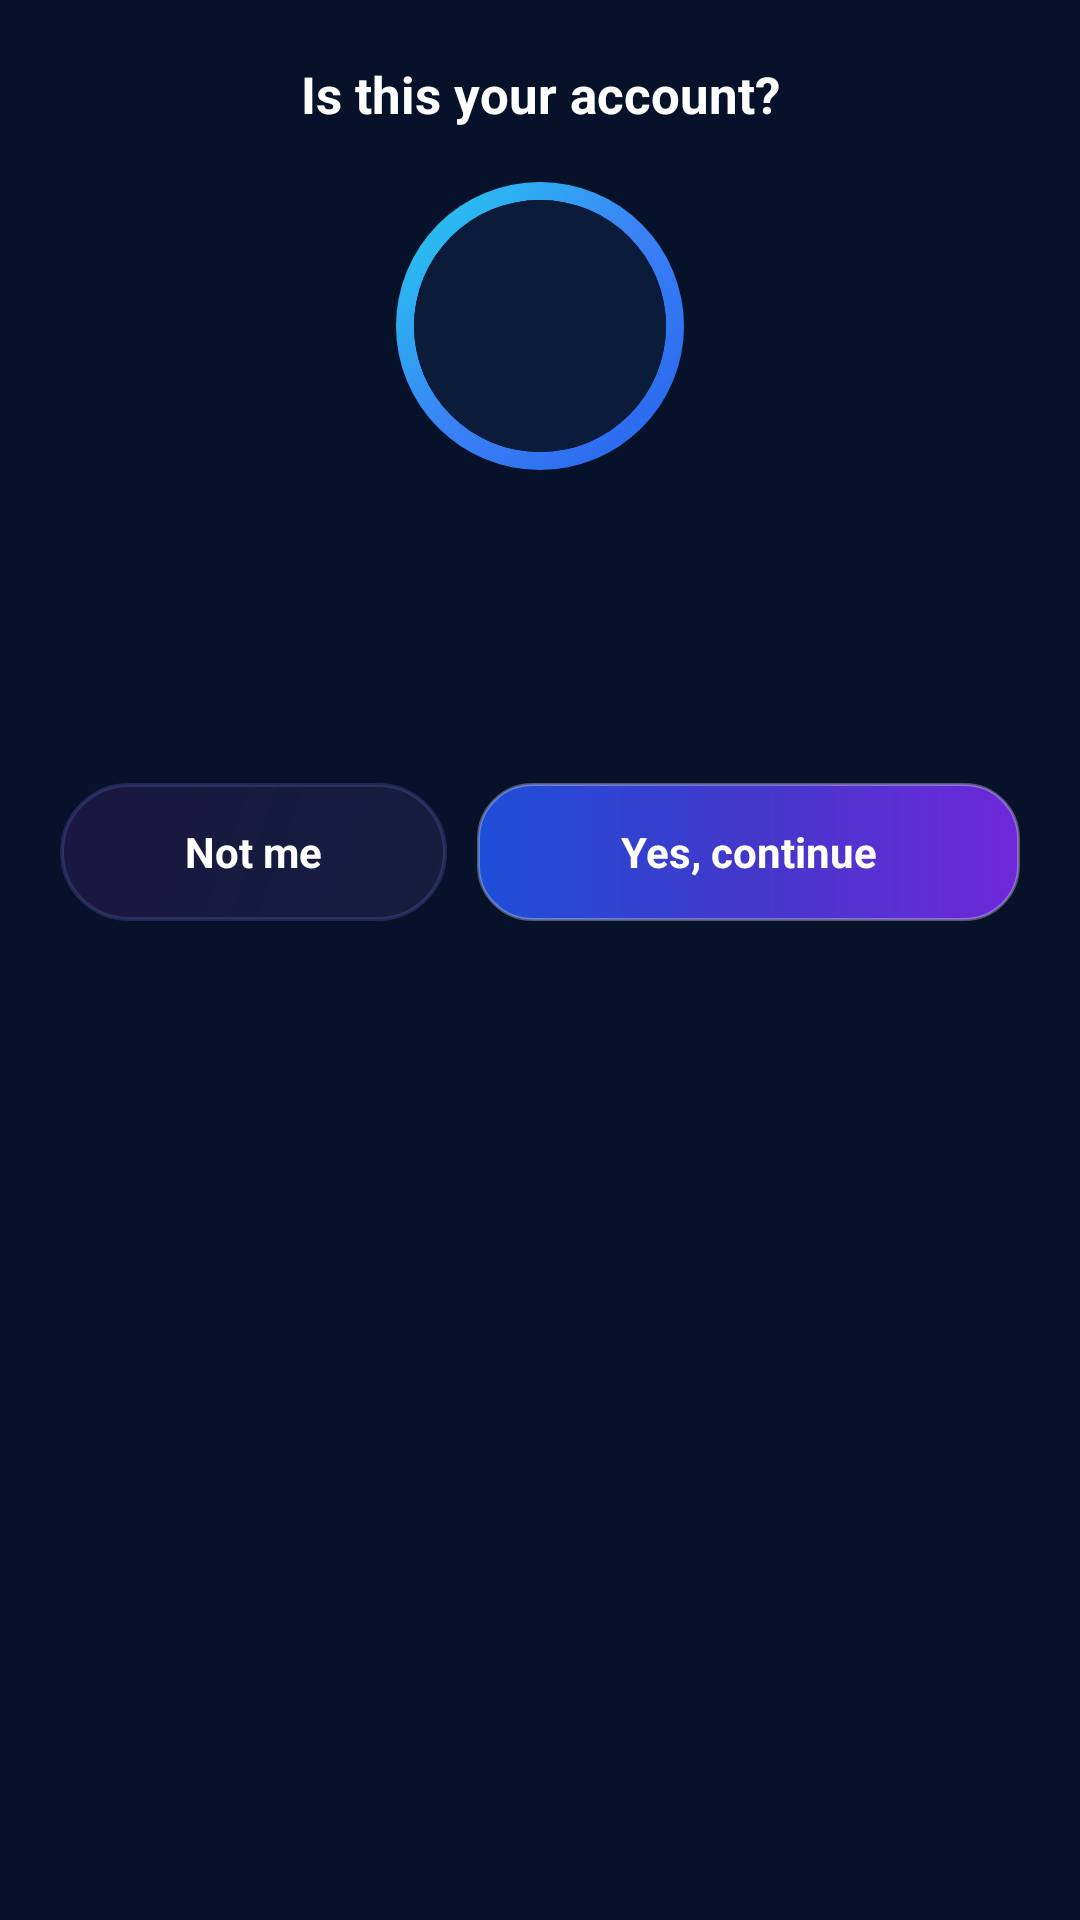

Android layout source for this screen:
<!-- AndroidManifest.xml: application theme Theme.TomQuiz -->
<!-- res/layout/dialog_profile_preview.xml -->
<?xml version="1.0" encoding="utf-8"?>
<LinearLayout xmlns:android="http://schemas.android.com/apk/res/android"
    xmlns:app="http://schemas.android.com/apk/res-auto"
    xmlns:tools="http://schemas.android.com/tools"
    android:layout_width="match_parent"
    android:layout_height="wrap_content"
    android:background="@color/tt_surface"
    android:orientation="vertical"
    android:padding="20dp">

    <TextView
        android:layout_width="match_parent"
        android:layout_height="wrap_content"
        android:gravity="center"
        android:text="@string/tt_preview_title"
        android:textColor="@color/tt_text_primary"
        android:textSize="17sp"
        android:textStyle="bold" />

    <FrameLayout
        android:layout_width="96dp"
        android:layout_height="96dp"
        android:layout_gravity="center_horizontal"
        android:layout_marginTop="18dp"
        android:background="@drawable/tt_avatar_ring"
        android:padding="6dp">

        <com.google.android.material.imageview.ShapeableImageView
            android:id="@+id/iv_preview_avatar"
            android:layout_width="match_parent"
            android:layout_height="match_parent"
            android:background="@color/tt_surface_elevated"
            android:contentDescription="Profile"
            android:scaleType="centerCrop"
            app:shapeAppearanceOverlay="@style/TTCircleImage" />
    </FrameLayout>

    <TextView
        android:id="@+id/tv_preview_handle"
        android:layout_width="match_parent"
        android:layout_height="wrap_content"
        android:layout_gravity="center_horizontal"
        android:layout_marginTop="14dp"
        android:gravity="center"
        android:textColor="@color/tt_text_primary"
        android:textSize="18sp"
        android:textStyle="bold"
        tools:text="@demo" />

    <TextView
        android:id="@+id/tv_preview_name"
        android:layout_width="match_parent"
        android:layout_height="wrap_content"
        android:layout_marginTop="4dp"
        android:gravity="center"
        android:textColor="@color/tt_text_secondary"
        android:textSize="13sp"
        tools:text="Demo User" />

    <TextView
        android:id="@+id/tv_preview_stats"
        android:layout_width="match_parent"
        android:layout_height="wrap_content"
        android:layout_marginTop="8dp"
        android:gravity="center"
        android:textColor="@color/tt_text_secondary"
        android:textSize="12sp"
        tools:text="11 followers  ·  4 following" />

    
    <TextView
        android:id="@+id/tv_preview_missing"
        android:layout_width="match_parent"
        android:layout_height="wrap_content"
        android:layout_marginTop="12dp"
        android:gravity="center"
        android:textColor="@color/tt_gold"
        android:textSize="11sp"
        android:visibility="gone" />

    <LinearLayout
        android:layout_width="match_parent"
        android:layout_height="wrap_content"
        android:layout_marginTop="20dp"
        android:orientation="horizontal">

        <TextView
            android:id="@+id/btn_preview_not_me"
            android:layout_width="0dp"
            android:layout_height="46dp"
            android:layout_weight="1"
            android:background="@drawable/tt_btn_skip"
            android:gravity="center"
            android:text="@string/tt_preview_not_me"
            android:textColor="@color/tt_text_primary"
            android:textSize="14sp"
            android:textStyle="bold" />

        <TextView
            android:id="@+id/btn_preview_continue"
            android:layout_width="0dp"
            android:layout_height="46dp"
            android:layout_marginStart="10dp"
            android:layout_weight="1.4"
            android:background="@drawable/tt_btn_pink_pill"
            android:gravity="center"
            android:text="@string/tt_preview_continue"
            android:textColor="@color/white"
            android:textSize="14sp"
            android:textStyle="bold" />
    </LinearLayout>
</LinearLayout>
<!-- resources referenced by this layout -->
<resources>
  <color name="tt_gold">#FDC90E</color>
  <color name="tt_surface">#06122A</color>
  <color name="tt_surface_elevated">#0B1B3A</color>
  <color name="tt_text_primary">#FFFFFF</color>
  <color name="tt_text_secondary">#9AA0B5</color>
  <color name="white">#FFFFFFFF</color>
  <!-- drawable tt_avatar_ring (drawable) -->
  <?xml version="1.0" encoding="utf-8"?>
  <layer-list xmlns:android="http://schemas.android.com/apk/res/android">
  
      
      <item>
          <shape android:shape="oval">
              <gradient
                  android:angle="315"
                  android:startColor="@color/holo_ring_1"
                  android:centerColor="@color/holo_ring_2"
                  android:endColor="@color/holo_ring_3"
                  android:type="linear" />
          </shape>
      </item>
  
      
      <item
          android:bottom="6dp"
          android:left="6dp"
          android:right="6dp"
          android:top="6dp">
          <shape android:shape="oval">
              <solid android:color="@color/tt_background" />
          </shape>
      </item>
  </layer-list>
  <!-- drawable tt_btn_pink_pill (drawable) -->
  <?xml version="1.0" encoding="utf-8"?>
  <shape xmlns:android="http://schemas.android.com/apk/res/android"
      android:shape="rectangle">
      <corners android:radius="18dp" />
      <gradient
          android:angle="0"
          android:type="linear"
          android:startColor="@color/pill_cash_start"
          android:centerColor="@color/pill_cash_mid"
          android:endColor="@color/pill_cash_end" />
      <stroke
          android:width="1dp"
          android:color="#4DFFFFFF" />
  </shape>
  <!-- drawable tt_btn_skip (drawable) -->
  <?xml version="1.0" encoding="utf-8"?>
  <shape xmlns:android="http://schemas.android.com/apk/res/android"
      android:shape="rectangle">
      <corners android:radius="999dp" />
      <gradient
          android:angle="135"
          android:type="linear"
          android:startColor="#141E3D"
          android:endColor="#1B1642" />
      <stroke
          android:width="1.2dp"
          android:color="#33818CF8" />
  </shape>
  <string name="tt_preview_continue">Yes, continue</string>
  <string name="tt_preview_not_me">Not me</string>
  <string name="tt_preview_title">Is this your account?</string>
  <style name="TTCircleImage">
          <item name="cornerFamily">rounded</item>
          <item name="cornerSize">50%</item>
      </style>
  <style name="Theme.TomQuiz" parent="Base.Theme.TomQuiz" />
  <color name="holo_ring_1">#22D3EE</color>
  <color name="holo_ring_2">#3B82F6</color>
  <color name="holo_ring_3">#2563EB</color>
  <color name="tt_background">#010B1F</color>
  <color name="pill_cash_start">#1D4ED8</color>
  <color name="pill_cash_mid">#4338CA</color>
  <color name="pill_cash_end">#6D28D9</color>
  <style name="Base.Theme.TomQuiz" parent="Theme.Material3.DayNight.NoActionBar">
          
          <item name="colorPrimary">@color/tt_accent</item>
          <item name="colorPrimaryVariant">@color/tt_accent_dim</item>
          <item name="colorSecondary">@color/tt_accent_light</item>
  
          
          <item name="android:statusBarColor">@color/tt_top_bar</item>
          <item name="android:navigationBarColor">@color/tt_top_bar</item>
          
          <item name="android:windowLightStatusBar">false</item>
          <item name="android:windowLightNavigationBar">false</item>
          <item name="android:windowBackground">@color/bg_dark</item>
      </style>
  <color name="tt_accent">#2563EB</color>
  <color name="tt_accent_dim">#1D4ED8</color>
  <color name="tt_accent_light">#60A5FA</color>
  <color name="tt_top_bar">#030D22</color>
  <color name="bg_dark">#0A0E1A</color>
</resources>
